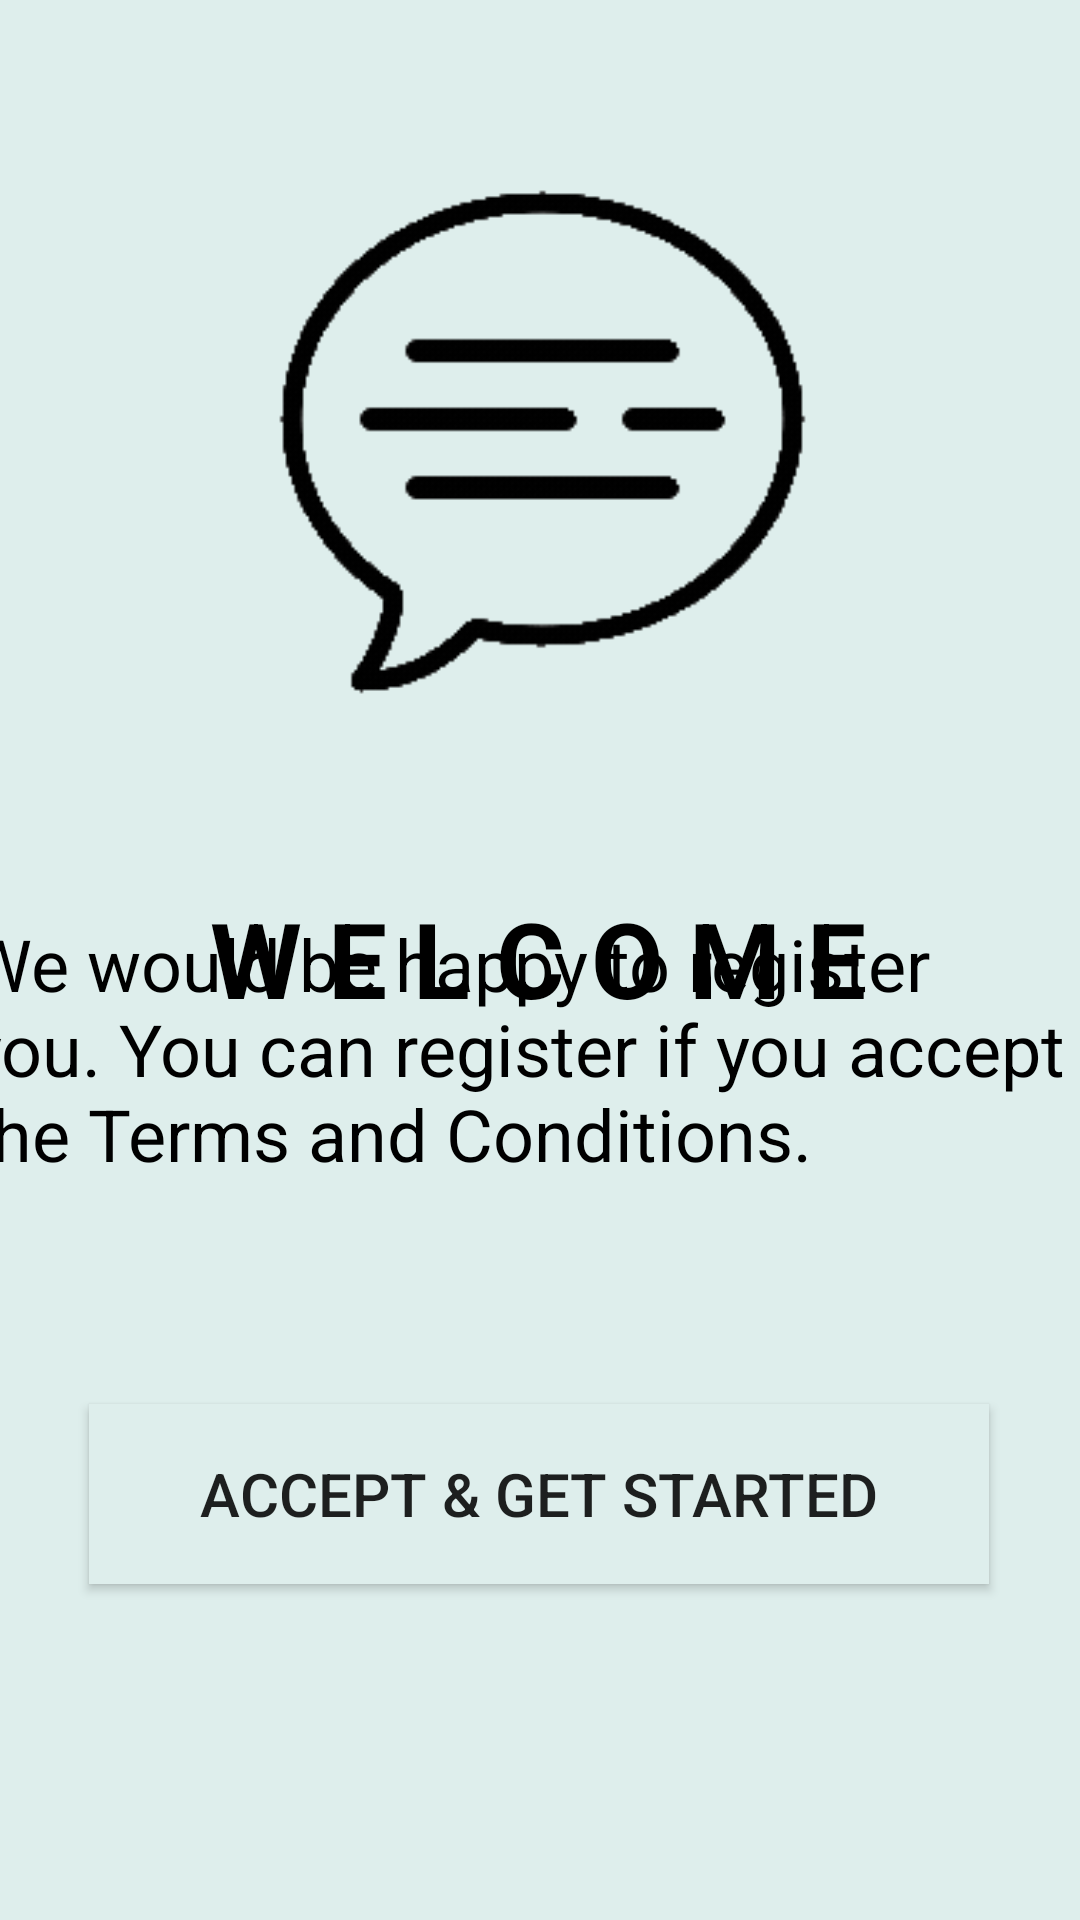

This screen was rendered from an Android layout file. Write that file and the resources it references.
<!-- AndroidManifest.xml: application theme Theme.MessagingApp -->
<!-- res/layout/fragment_welcome.xml -->
<?xml version="1.0" encoding="utf-8"?>
<androidx.constraintlayout.widget.ConstraintLayout xmlns:android="http://schemas.android.com/apk/res/android"
    xmlns:app="http://schemas.android.com/apk/res-auto"
    xmlns:tools="http://schemas.android.com/tools"
    android:layout_width="match_parent"
    android:layout_height="match_parent"
    android:background="@color/BackGround"
    tools:context=".Activities.SplashScreen"
    android:forceDarkAllowed="false"
    >

    <ImageView
        android:id="@+id/gifImageView"
        android:layout_width="217dp"
        android:layout_height="190dp"
        android:src="@drawable/logo_gif"
        app:layout_constraintBottom_toBottomOf="parent"
        app:layout_constraintEnd_toEndOf="parent"
        app:layout_constraintHorizontal_bias="0.505"
        app:layout_constraintStart_toStartOf="parent"
        app:layout_constraintTop_toTopOf="parent"
        app:layout_constraintVertical_bias="0.116" />

    <TextView
        android:id="@+id/AppName"
        android:layout_width="wrap_content"
        android:layout_height="wrap_content"
        android:text="W E L C O M E"
        android:textColor="@color/black"
        android:textSize="35sp"
        android:textStyle="bold"
        app:layout_constraintBottom_toBottomOf="parent"
        app:layout_constraintEnd_toEndOf="parent"
        app:layout_constraintHorizontal_bias="0.496"
        app:layout_constraintStart_toStartOf="parent"
        app:layout_constraintTop_toBottomOf="@+id/gifImageView"
        app:layout_constraintVertical_bias="0.153" />

    <TextView
        android:id="@+id/SplashBottomText"
        android:layout_width="371dp"
        android:layout_height="119dp"
        android:layout_marginBottom="216dp"
        android:text="@string/welcomescreen_terms"
        android:textColor="@color/black"
        android:textSize="24sp"
        android:textStyle="normal"
        app:layout_constraintBottom_toBottomOf="parent"
        app:layout_constraintEnd_toEndOf="parent"
        app:layout_constraintHorizontal_bias="1.0"
        app:layout_constraintStart_toStartOf="parent" />

    <Button
        android:id="@+id/AcceptGetStarted"
        android:layout_width="300dp"
        android:layout_height="60dp"
        android:text="@string/accept_get_started"
        android:background="@color/BackGround"
        app:layout_constraintBottom_toBottomOf="parent"
        app:layout_constraintEnd_toEndOf="parent"
        app:layout_constraintHorizontal_bias="0.495"
        app:layout_constraintStart_toStartOf="parent"
        app:layout_constraintTop_toBottomOf="@+id/SplashBottomText"
        app:layout_constraintVertical_bias="0.283"
        android:textSize="20dp"
        />


</androidx.constraintlayout.widget.ConstraintLayout>
<!-- resources referenced by this layout -->
<resources>
  <color name="BackGround">#DEEEEC</color>
  <color name="black">#FF000000</color>
  <!-- drawable logo_gif: gif bitmap (drawable, 77546 bytes) -->
  <string name="accept_get_started">Accept &amp; Get Started</string>
  <string name="welcomescreen_terms">We would be happy to register you. You can register if you accept the Terms and Conditions.</string>
  <style name="Theme.MessagingApp" parent="Theme.MaterialComponents.DayNight.NoActionBar">
          <item name="colorPrimary">@color/purple_500</item>
          <item name="colorPrimaryVariant">@color/purple_700</item>
          <item name="colorOnPrimary">@color/white</item>
          <item name="colorSecondary">@color/teal_200</item>
          <item name="colorSecondaryVariant">@color/teal_700</item>
          <item name="colorOnSecondary">@color/black</item>
          <item name="android:statusBarColor" tools:targetApi="l">?attr/colorPrimaryVariant</item>
          <item name="android:actionOverflowButtonStyle">@style/OverFlow</item>
      </style>
  <color name="purple_500">#2B665F</color>
  <color name="purple_700">#2B665F</color>
  <color name="white">#FF000000</color>
  <color name="teal_200">#FF03DAC5</color>
  <color name="teal_700">#FF018786</color>
  <style name="OverFlow" parent="@android:style/Widget.Holo.ActionButton.Overflow">
          <item name="android:src">@drawable/ic_baseline_person_add_24</item>
      </style>
</resources>
